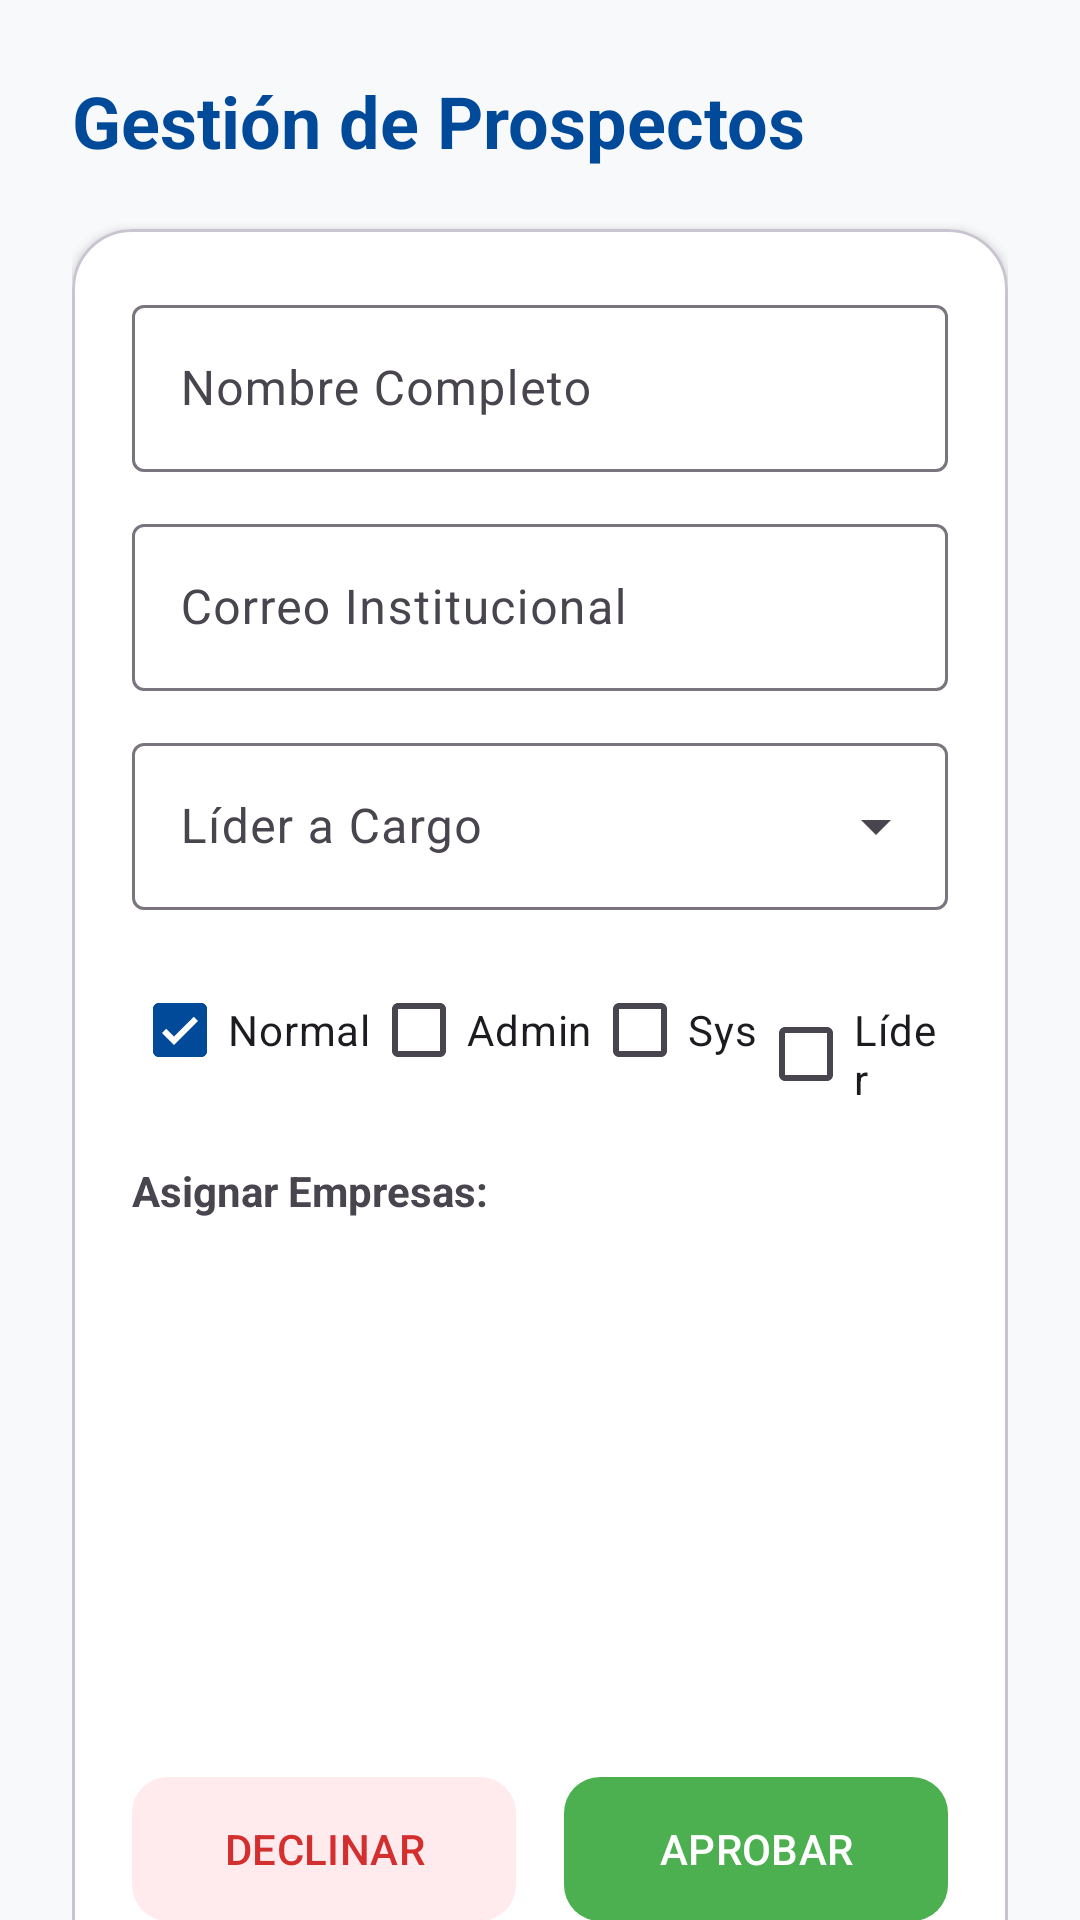

Layout XML and referenced resources for this Android screen:
<!-- AndroidManifest.xml: application theme Theme.Deviceappend -->
<!-- res/layout/fragment_prospectos.xml -->
<?xml version="1.0" encoding="utf-8"?>

<androidx.core.widget.NestedScrollView xmlns:android="http://schemas.android.com/apk/res/android"
    xmlns:app="http://schemas.android.com/apk/res-auto"
    android:layout_width="match_parent"
    android:layout_height="match_parent"
    android:background="@color/background"
    android:fillViewport="true">

    <LinearLayout
        android:layout_width="match_parent"
        android:layout_height="wrap_content"
        android:orientation="vertical"
        android:padding="24dp">

        <TextView
            android:layout_width="wrap_content"
            android:layout_height="wrap_content"
            android:layout_marginBottom="20dp"
            android:text="Gestión de Prospectos"
            android:textAppearance="?attr/textAppearanceHeadlineSmall"
            android:textColor="?attr/colorPrimary"
            android:textStyle="bold" />

        <com.google.android.material.card.MaterialCardView
            android:id="@+id/cardFormulario"
            android:layout_width="match_parent"
            android:layout_height="wrap_content"
            android:layout_marginBottom="28dp"
            app:cardBackgroundColor="@android:color/white"
            app:cardCornerRadius="20dp"
            app:cardElevation="2dp">

            <LinearLayout
                android:layout_width="match_parent"
                android:layout_height="wrap_content"
                android:orientation="vertical"
                android:padding="20dp">

                <com.google.android.material.textfield.TextInputLayout
                    style="@style/Widget.Material3.TextInputLayout.OutlinedBox"
                    android:layout_width="match_parent"
                    android:layout_height="wrap_content"
                    android:hint="Nombre Completo">
                    <com.google.android.material.textfield.TextInputEditText
                        android:id="@+id/etName"
                        android:layout_width="match_parent"
                        android:layout_height="wrap_content" />
                </com.google.android.material.textfield.TextInputLayout>

                <com.google.android.material.textfield.TextInputLayout
                    style="@style/Widget.Material3.TextInputLayout.OutlinedBox"
                    android:layout_width="match_parent"
                    android:layout_height="wrap_content"
                    android:layout_marginTop="12dp"
                    android:hint="Correo Institucional">
                    <com.google.android.material.textfield.TextInputEditText
                        android:id="@+id/etMail"
                        android:layout_width="match_parent"
                        android:layout_height="wrap_content" />
                </com.google.android.material.textfield.TextInputLayout>

                <com.google.android.material.textfield.TextInputLayout
                    style="@style/Widget.Material3.TextInputLayout.OutlinedBox.ExposedDropdownMenu"
                    android:layout_width="match_parent"
                    android:layout_height="wrap_content"
                    android:layout_marginTop="12dp"
                    android:hint="Líder a Cargo">
                    <AutoCompleteTextView
                        android:id="@+id/actvLider"
                        android:layout_width="match_parent"
                        android:layout_height="wrap_content"
                        android:inputType="none" />
                </com.google.android.material.textfield.TextInputLayout>

                <LinearLayout
                    android:layout_width="match_parent"
                    android:layout_height="wrap_content"
                    android:layout_marginTop="16dp"
                    android:orientation="horizontal">
                    <com.google.android.material.checkbox.MaterialCheckBox android:id="@+id/cbNormal" android:layout_width="wrap_content" android:layout_height="wrap_content" android:text="Normal" android:checked="true" />
                    <com.google.android.material.checkbox.MaterialCheckBox android:id="@+id/cbAdmin" android:layout_width="wrap_content" android:layout_height="wrap_content" android:text="Admin" />
                    <com.google.android.material.checkbox.MaterialCheckBox android:id="@+id/cbSys" android:layout_width="wrap_content" android:layout_height="wrap_content" android:text="Sys" />
                    <com.google.android.material.checkbox.MaterialCheckBox android:id="@+id/cbLider" android:layout_width="wrap_content" android:layout_height="wrap_content" android:text="Líder" />
                </LinearLayout>

                <TextView
                    android:layout_width="wrap_content"
                    android:layout_height="wrap_content"
                    android:layout_marginTop="20dp"
                    android:text="Asignar Empresas:"
                    android:textStyle="bold" />

                <androidx.recyclerview.widget.RecyclerView
                    android:id="@+id/rvEmpresasCheck"
                    android:layout_width="match_parent"
                    android:layout_height="150dp"
                    android:background="@android:color/transparent"
                    android:nestedScrollingEnabled="true"
                    android:layout_marginTop="8dp" />

                <LinearLayout
                    android:layout_width="match_parent"
                    android:layout_height="wrap_content"
                    android:layout_marginTop="24dp"
                    android:orientation="horizontal"
                    android:weightSum="2">

                    <com.google.android.material.button.MaterialButton
                        android:id="@+id/btnDeclinar"
                        style="@style/Widget.Material3.Button.TonalButton"
                        android:layout_width="0dp"
                        android:layout_height="56dp"
                        android:layout_marginEnd="8dp"
                        android:layout_weight="1"
                        android:text="DECLINAR"
                        app:backgroundTint="#FFEBEE"
                        android:textColor="#D32F2F"
                        app:cornerRadius="12dp" />

                    <com.google.android.material.button.MaterialButton
                        android:id="@+id/btnAprobar"
                        android:layout_width="0dp"
                        android:layout_height="56dp"
                        android:layout_marginStart="8dp"
                        android:layout_weight="1"
                        android:text="APROBAR"
                        app:backgroundTint="#4CAF50"
                        android:textColor="@android:color/white"
                        app:cornerRadius="12dp" />
                </LinearLayout>
            </LinearLayout>
        </com.google.android.material.card.MaterialCardView>

        <TextView
            android:layout_width="wrap_content"
            android:layout_height="wrap_content"
            android:layout_marginBottom="12dp"
            android:text="Listado de Solicitudes"
            android:textAppearance="?attr/textAppearanceTitleMedium"
            android:textStyle="bold" />

        <androidx.recyclerview.widget.RecyclerView
            android:id="@+id/rvProspectos"
            android:layout_width="match_parent"
            android:layout_height="wrap_content"
            android:nestedScrollingEnabled="false" />

    </LinearLayout>
</androidx.core.widget.NestedScrollView>
<!-- resources referenced by this layout -->
<resources>
  <color name="background">#F8F9FA</color>
  <style name="Theme.Deviceappend" parent="Theme.Material3.DayNight.NoActionBar">
          <item name="colorPrimary">@color/primary</item>
          <item name="colorPrimaryVariant">@color/primary_variant</item>
          <item name="colorSecondary">@color/secondary</item>
          <item name="android:windowBackground">@color/background</item>
          <item name="android:statusBarColor">@color/primary_variant</item>
      </style>
  <color name="primary">#004A99</color>
  <color name="primary_variant">#003366</color>
  <color name="secondary">#FFC107</color>
</resources>
